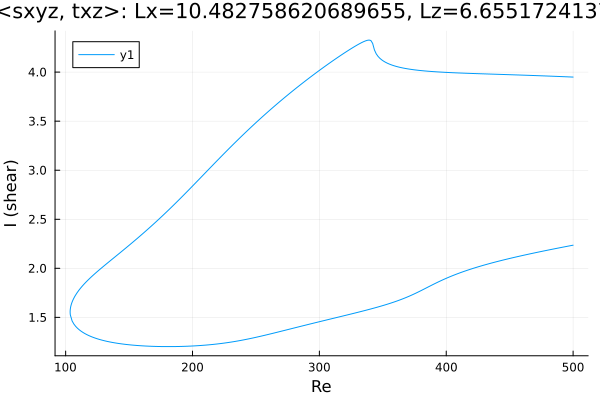

The table this chart was drawn from, first rows:
Re, shear
500.0, 3.949
499.1, 3.95
497.7, 3.951
496.3, 3.951
494.9, 3.952
493.4, 3.953
492, 3.954
490.6, 3.954
489.2, 3.955
487.8, 3.956
486.4, 3.957
485, 3.957
483.5, 3.958
482.1, 3.959
480.7, 3.96
479.3, 3.96
477.9, 3.961
476.5, 3.962
475.1, 3.962
473.6, 3.963
472.2, 3.964
470.8, 3.964
469.4, 3.965
468, 3.966
466.6, 3.966
465.2, 3.967
463.7, 3.968
462.3, 3.968
460.9, 3.969
459.5, 3.97
458.1, 3.97
456.7, 3.971
455.3, 3.971
453.8, 3.972
452.4, 3.973
451, 3.973
449.6, 3.974
448.2, 3.974
446.8, 3.975
445.4, 3.976
443.9, 3.976
442.5, 3.977
441.1, 3.977
439.7, 3.978
438.3, 3.979
436.9, 3.979
435.5, 3.98
434, 3.98
432.6, 3.981
431.2, 3.982
429.8, 3.982
428.4, 3.983
427, 3.983
425.6, 3.984
424.1, 3.985
422.7, 3.985
422.6, 3.985
421.2, 3.986
419.8, 3.987
418.3, 3.987
... 566 more rows
